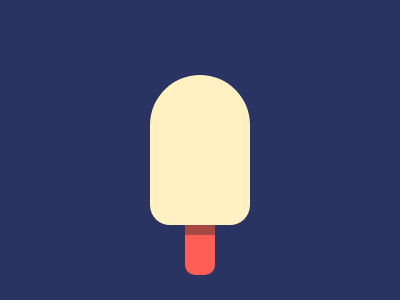

Give the HTML and CSS whose rendering is this image.

<!DOCTYPE html>
<html lang="en">
<head>
    <meta charset="UTF-8">
    <meta http-equiv="X-UA-Compatible" content="IE=edge">
    <meta name="viewport" content="width=device-width, initial-scale=1.0">
    <title>CssBattle # 35 Ice Cream</title>
    <style>
body {
    background: #293462;
    margin:0;
    display:flex;
    align-items:center;
    justify-content:center;
    flex-direction:column;
    height:100vh;
    
  }
  .helado{
    width:100px;
    height:150px;
    background:#FFF1C1;
    border-radius: 50px 50px 20px 20px;
    margin-top:50px;
  }
  .paleta{
    width:30px;
    height:50px;
    background:#FE5F55;
    border-radius:10px;
  }
  .sombra{
    width:30;
    height:10px;
    background:#A64942;
  }
    </style>
</head>
<body>
    <div class="helado"></div>
    <div class="paleta">
        <div class="sombra"></div>
    </div>
</body>
</html>
